Dataset: cnn_board (GitHub, DustinCarrion/TicTacToeAgent). Classes: board, no board 1, no board 2, no board 3.

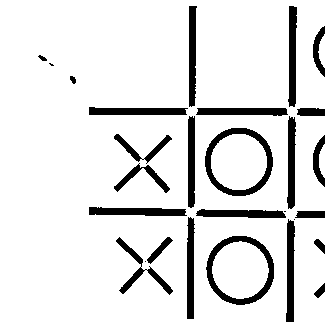
Label: no board 1

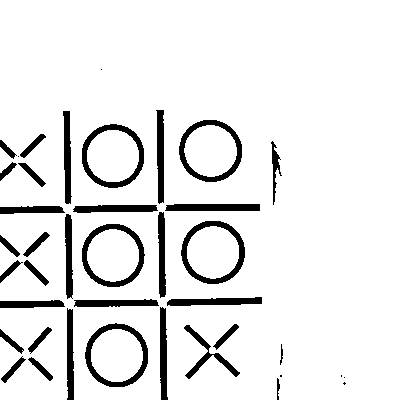
Label: board

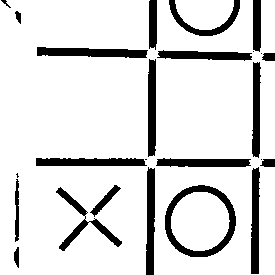
Label: no board 3

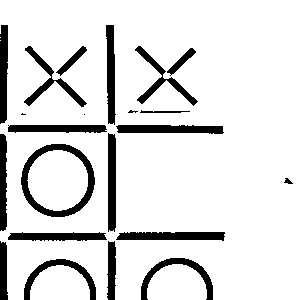
Label: no board 3

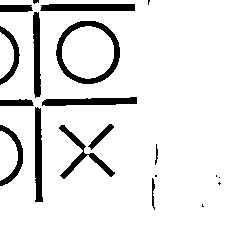
Label: no board 1

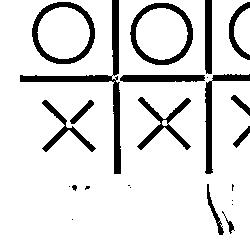
Label: no board 2
